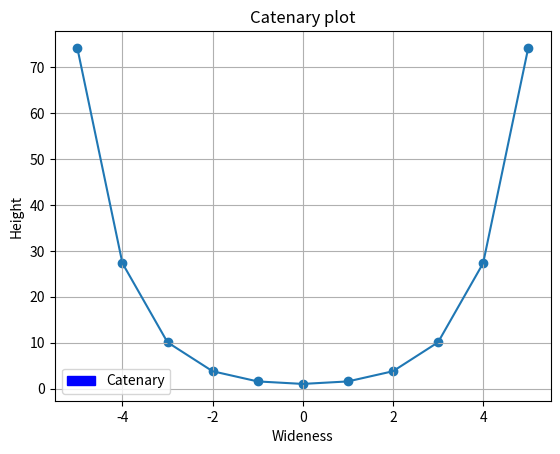

Write Python code to recreate this figure.
import matplotlib.pyplot as plt
import matplotlib.patches as mpatches
import numpy as np
fig, ax = plt.subplots()

x = np.arange(-5,6)
y = np.cosh(x)
plt.scatter(x, y)
plt.plot(x, y)
ax.set_title("Catenary plot")
ax.set_ylabel("Height")
ax.set_xlabel("Wideness")
red_patch = mpatches.Patch(color='blue', label="Catenary")
ax.legend(handles=[red_patch])
ax.grid()
plt.show()
